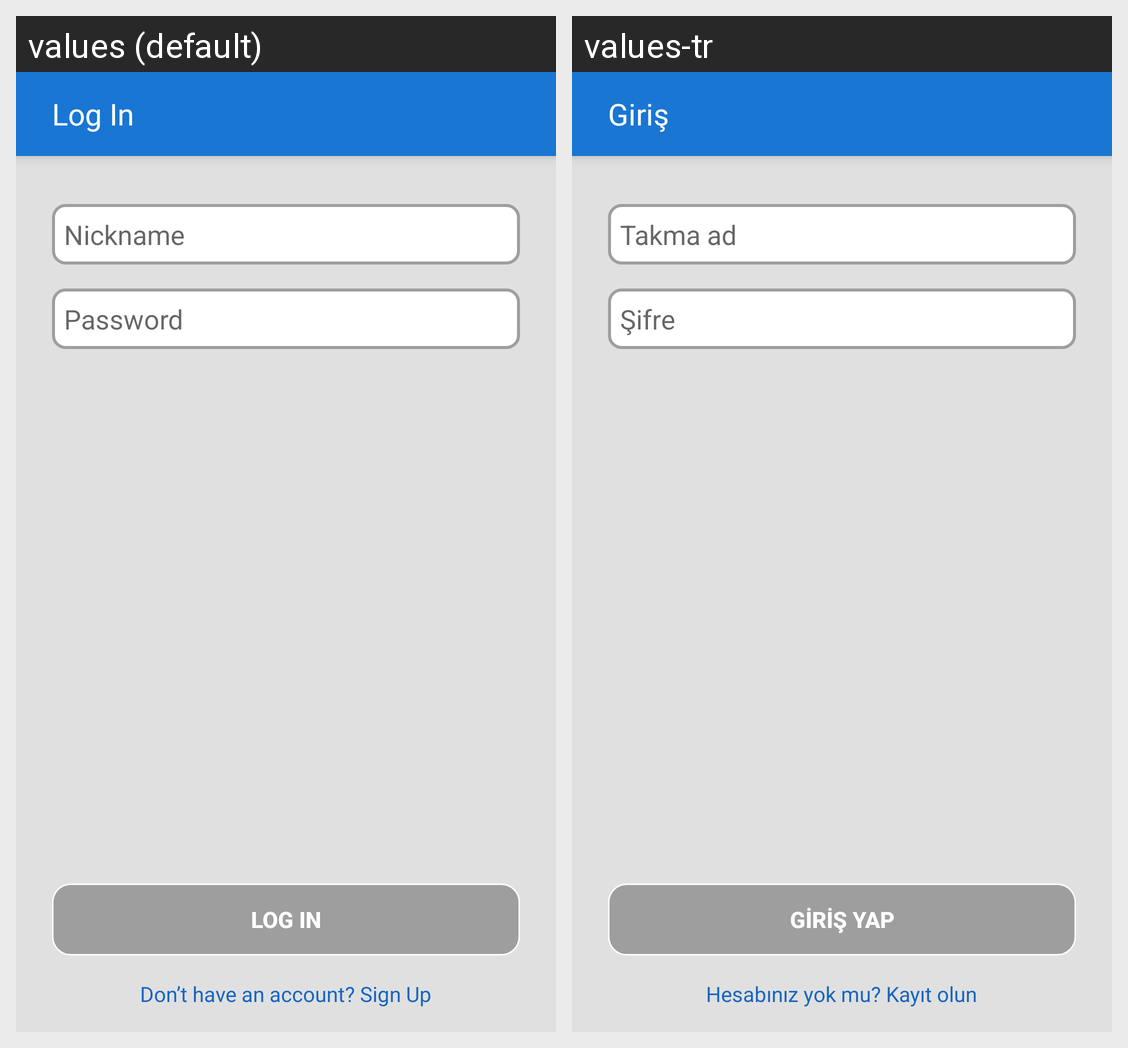

This grid shows one Android layout under two languages. Give, for every string resource on the screen, its name, the default text and each shown locale's text.
Android screen res/layout/fragment_login.xml rendered under 2 locales, left to right: values (default), values-tr. Device: Nexus 5 (rendered at 1080×1920; each locale shown at half size, 540×960, under a caption strip naming it); theme AppTheme.
Strings drawn on this screen, with the default value and each locale's value (text and hints the layout hard-codes, and strings that could not be matched under every locale, appear in the picture but are not listed):

login_toolbar_title
  values: Log In
  values-tr: Giriş

btn_login
  values: Log in
  values-tr: Giriş yap

login_bottom_signup_text
  values: Don’t have an account? Sign Up
  values-tr: Hesabınız yok mu? Kayıt olun
